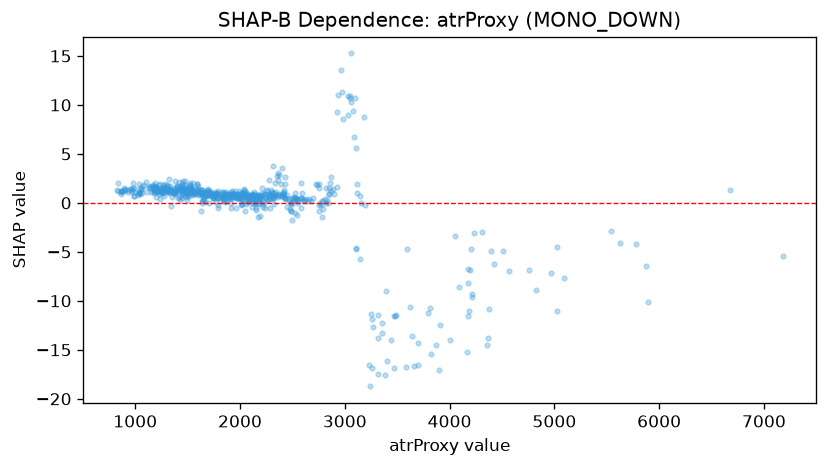

The table this chart was drawn from, first rows:
feature_value, shap_value
2290, -0.4788
1504, 0.9294
1635, 0.7781
2281, 0.6728
1903, 0.8847
1342, 1.412
1232, 0.4253
2287, 0.7941
1793, -0.4826
947.4, 1.411
1524, 1.827
1322, 1.317
1182, 1.387
1441, 1.483
1703, 0.002728
1532, 1.429
1402, 1.702
1778, 0.474
1192, 1.651
1393, 1.234
1381, 1.026
1957, 1.178
1752, 0.7688
971.5, 1.082
982.9, 1.512
1243, 1.04
1175, 1.34
1041, 0.8656
1176, 0.9877
1990, 0.5266
1992, 0.82
1065, 1.708
1833, 0.5435
1642, 0.9798
1201, 0.5535
1324, 1.222
1256, 1.24
1365, 1.077
1537, 1.591
1270, 1.28
1756, 0.9332
1540, 1.224
906.0, 1.298
1528, 1.54
1594, 1.351
1404, 1.398
2048, 1.129
1532, 1.325
2170, 0.6715
2085, 0.5526
2836, -0.03104
1548, 1.447
2040, 1.31
2542, -1.27
2302, 1.089
1946, 0.9479
1784, 1.047
2094, 0.5449
979.8, 2.059
1281, 1.585
... 590 more rows
